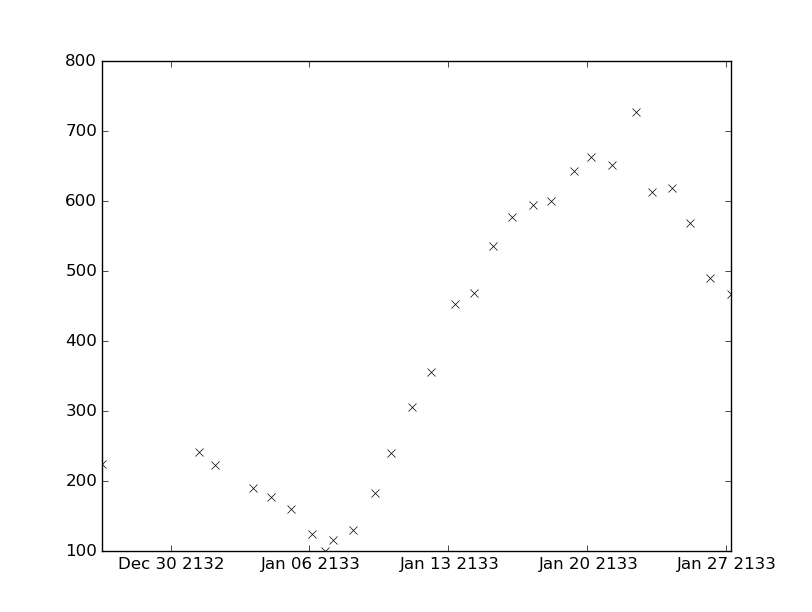

The table this chart was drawn from, first rows:
values, datetimes
241.0, 2132-12-31T09:48:00
223.0, 2133-01-01T05:25:00
643.0, 2133-01-19T08:00:00
663.0, 2133-01-20T04:30:00
189.0, 2133-01-03T04:10:00
651.0, 2133-01-21T06:05:00
727.0, 2133-01-22T11:23:00
612.0, 2133-01-23T06:30:00
618.0, 2133-01-24T06:52:00
568.0, 2133-01-25T04:00:00
489.0, 2133-01-26T04:32:00
467.0, 2133-01-27T06:15:00
115.0, 2133-01-07T04:22:00
130.0, 2133-01-08T04:25:00
182.0, 2133-01-09T07:03:00
240.0, 2133-01-10T02:42:00
177.0, 2133-01-04T01:30:00
159.0, 2133-01-05T01:53:00
124.0, 2133-01-06T02:32:00
100.0, 2133-01-06T19:00:00
305.0, 2133-01-11T04:27:00
355.0, 2133-01-12T03:15:00
453.0, 2133-01-13T07:55:00
468.0, 2133-01-14T07:25:00
536.0, 2133-01-15T06:30:00
577.0, 2133-01-16T04:53:00
594.0, 2133-01-17T06:46:00
599.0, 2133-01-18T04:19:00
224.0, 2132-12-26T12:30:00
